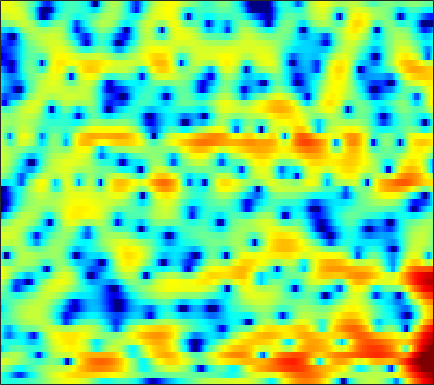

The data file committed next to this chart (first rows):
-2.9897, -3.1625, -3.3452, -3.4804, -3.5475, -3.5921, -3.5722, -3.5216, -3.4171, -3.2699, -3.0684, -2.8902, -2.6235, -2.3307, -2.0968, -1.7604, -1.387, -1.0821, -0.66131, -0.20679, 0.27828, 0.65308, 1.1653, 1.6736
-2.525, -3.13, -4.078, -5.204, -6.191, -7.728, -9.5, -10.91, -12.39, -12.55, -11.19, -9.729, -7.785, -6.045, -4.904, -3.572, -2.421, -1.661, -0.7547, 0.0537, 0.7812, 1.28, 1.895, 2.458
1.024, 0.5828, -0.1087, -0.9073, -1.571, -2.495, -3.391, -3.972, -4.517, -4.699, -4.484, -4.112, -3.47, -2.746, -2.199, -1.498, -0.8604, -0.4226, 0.1039, 0.5659, 0.9705, 1.228, 1.51, 1.723
3.383, 3.2, 2.94, 2.65, 2.41, 2.064, 1.694, 1.401, 0.9748, 0.5228, 0.05234, -0.312, -0.8237, -1.375, -1.792, -2.293, -2.649, -2.751, -2.596, -2.154, -1.529, -1.054, -0.526, -0.1936
-0.07104, 0.3049, 0.8179, 1.252, 1.486, 1.667, 1.695, 1.613, 1.362, 0.9392, 0.3308, -0.2579, -1.287, -2.691, -4.074, -6.566, -10.16, -13.42, -13.23, -8.728, -5.17, -3.204, -1.25, 0.1492
-7.027, -5.342, -3.758, -2.688, -2.124, -1.635, -1.361, -1.273, -1.309, -1.482, -1.765, -2.023, -2.439, -2.849, -3.1, -3.319, -3.346, -3.219, -2.809, -2.168, -1.323, -0.6172, 0.3381, 1.246
-3.23, -3.414, -3.571, -3.643, -3.677, -3.702, -3.701, -3.738, -3.898, -4.202, -4.713, -5.21, -5.982, -6.714, -7.08, -7.03, -6.299, -5.414, -4.002, -2.534, -1.149, -0.1916, 0.9659, 1.983
-4.084, -5.753, -8.163, -9.981, -10.07, -8.722, -7.077, -6.089, -5.209, -4.872, -5.093, -5.648, -7.058, -9.512, -12.15, -14.75, -11.33, -8.074, -4.706, -2.203, -0.292, 0.8522, 2.063, 3.002
-3.225, -4.653, -6.59, -7.847, -7.822, -6.58, -4.917, -3.814, -2.645, -1.81, -1.296, -1.071, -0.916, -0.8448, -0.7652, -0.5279, -0.1346, 0.2604, 0.8664, 1.48, 2.01, 2.321, 2.598, 2.699
-1.951, -2.034, -2.045, -1.915, -1.716, -1.338, -0.8516, -0.4483, 0.08915, 0.5834, 1.006, 1.276, 1.572, 1.818, 1.967, 2.111, 2.2, 2.227, 2.211, 2.099, 1.859, 1.564, 0.9999, 0.1983
-4.137, -3.442, -2.594, -1.83, -1.296, -0.6368, -0.04824, 0.3555, 0.8547, 1.299, 1.677, 1.921, 2.189, 2.388, 2.488, 2.539, 2.507, 2.423, 2.212, 1.855, 1.336, 0.828, -0.02747, -1.137
-6.296, -4.932, -3.494, -2.381, -1.687, -0.9114, -0.2589, 0.1648, 0.6598, 1.088, 1.473, 1.73, 2.014, 2.235, 2.358, 2.46, 2.483, 2.432, 2.255, 1.951, 1.512, 1.082, 0.3595, -0.549
-4.084, -3.424, -2.696, -2.108, -1.763, -1.376, -1.032, -0.7758, -0.4414, -0.09115, 0.2701, 0.5482, 0.9298, 1.287, 1.538, 1.833, 2.057, 2.168, 2.228, 2.19, 2.031, 1.817, 1.404, 0.8384
-1.256, -1.423, -1.763, -2.192, -2.557, -3.045, -3.431, -3.58, -3.543, -3.236, -2.744, -2.317, -1.667, -0.9705, -0.4449, 0.2374, 0.8566, 1.281, 1.784, 2.169, 2.408, 2.501, 2.501, 2.367
0.7882, -0.01205, -1.422, -3.312, -5.101, -8.045, -11.33, -12.84, -12.12, -10.21, -8.621, -7.726, -6.68, -5.527, -4.537, -3.128, -1.734, -0.7519, 0.3862, 1.314, 2.048, 2.49, 2.937, 3.229
3.054, 2.113, 0.5084, -1.598, -3.547, -6.642, -9.837, -11.41, -11.62, -11.37, -12.18, -13.83, -18.24, -18.68, -13.44, -8.466, -5.206, -3.457, -1.761, -0.5258, 0.4652, 1.098, 1.851, 2.497
4.833, 4.164, 3.146, 1.989, 1.045, -0.1869, -1.394, -2.235, -3.276, -4.303, -5.454, -6.339, -7.239, -7.286, -6.679, -5.515, -4.438, -3.91, -3.681, -3.751, -3.852, -3.678, -2.806, -1.347
4.194, 3.678, 3.04, 2.454, 2.057, 1.587, 1.19, 0.9096, 0.541, 0.195, -0.1599, -0.444, -0.7589, -1.053, -1.289, -1.662, -2.281, -3.057, -4.661, -7.354, -12.71, -21.02, -13.3, -6.777
0.5911, -0.3432, -1.291, -1.519, -1.221, -0.535, 0.223, 0.7183, 1.204, 1.501, 1.652, 1.667, 1.579, 1.372, 1.151, 0.7495, 0.2032, -0.2756, -0.9974, -1.803, -2.399, -2.575, -2.329, -1.598
-4.089, -7.694, -18.58, -15.31, -8.506, -4.104, -1.593, -0.3579, 0.7631, 1.442, 1.801, 1.926, 1.912, 1.777, 1.621, 1.364, 1.111, 0.9498, 0.7389, 0.6204, 0.6011, 0.624, 0.725, 0.8722
-0.2656, -1.032, -1.77, -1.824, -1.426, -0.6204, 0.1963, 0.6859, 1.13, 1.319, 1.248, 1.04, 0.6186, 0.08719, -0.3396, -0.8197, -1.1, -1.165, -1.022, -0.6681, -0.2466, 0.08632, 0.4964, 0.7988
2.633, 2.464, 2.282, 2.175, 2.147, 2.135, 2.083, 1.992, 1.717, 1.221, 0.4564, -0.3346, -1.716, -3.539, -5.187, -7.515, -8.973, -8.62, -6.786, -4.835, -3.244, -2.259, -1.206, -0.4316
3.092, 3.082, 3.079, 3.051, 3.006, 2.899, 2.695, 2.459, 1.991, 1.29, 0.3132, -0.6508, -2.35, -4.654, -6.907, -10.71, -13.76, -12.81, -9.545, -7.013, -5.197, -4.146, -3.038, -2.094
1.769, 1.928, 2.143, 2.352, 2.479, 2.588, 2.61, 2.536, 2.316, 1.925, 1.331, 0.7561, -0.1817, -1.279, -2.154, -3.264, -4.18, -4.653, -5.067, -5.379, -5.614, -5.737, -5.623, -4.958
-1.57, -1.12, -0.4687, 0.2145, 0.7192, 1.328, 1.837, 2.132, 2.393, 2.498, 2.422, 2.261, 1.91, 1.411, 0.9488, 0.2164, -0.6634, -1.433, -2.748, -4.514, -7.168, -10.27, -17.92, -16.37
-9.171, -8.067, -6.4, -4.729, -3.54, -2.111, -0.9009, -0.1203, 0.7252, 1.358, 1.801, 2.009, 2.126, 2.065, 1.907, 1.541, 1.005, 0.4607, -0.4401, -1.565, -2.872, -3.829, -4.658, -4.372
-23.27, -19.28, -14.8, -11.23, -9.11, -6.73, -4.791, -3.573, -2.201, -1.1, -0.2223, 0.292, 0.8072, 1.145, 1.289, 1.351, 1.268, 1.128, 0.8716, 0.5509, 0.2725, 0.1056, 0.048, 0.1991
-23.85, -21.05, -17.21, -13.92, -11.76, -9.267, -7.138, -5.767, -4.198, -2.846, -1.737, -1.026, -0.2276, 0.4116, 0.7895, 1.167, 1.403, 1.513, 1.555, 1.535, 1.462, 1.412, 1.369, 1.393
-17.53, -17.03, -15.42, -13.18, -11.52, -9.371, -7.466, -6.201, -4.745, -3.437, -2.265, -1.453, -0.4568, 0.416, 0.9845, 1.615, 2.078, 2.309, 2.446, 2.434, 2.234, 2.022, 1.65, 1.293
-23, -29.69, -17.03, -12.05, -9.745, -7.662, -6.309, -5.586, -4.747, -3.984, -2.919, -1.974, -0.6121, 0.7177, 1.623, 2.624, 3.38, 3.748, 3.981, 3.861, 3.384, 2.743, 1.469, -0.3161
-4.751, -5.413, -5.398, -4.96, -4.656, -4.679, -5.374, -6.462, -8.794, -11.42, -10.41, -7.398, -3.786, -1.066, 0.5037, 2.107, 3.269, 3.887, 4.397, 4.471, 4.115, 3.457, 2.025, -0.3863
0.9006, 0.2485, -0.5734, -1.373, -2.072, -3.222, -4.745, -6.226, -8.679, -10.85, -10.69, -9.102, -6.769, -4.708, -3.403, -1.846, -0.5237, 0.342, 1.262, 1.941, 2.281, 2.364, 2.215, 1.929
2.534, 1.973, 1.16, 0.3065, -0.4192, -1.47, -2.652, -3.585, -4.863, -6.014, -7.047, -7.7, -8.428, -8.844, -8.681, -7.571, -5.757, -4.267, -2.513, -1.005, 0.1073, 0.8013, 1.46, 1.967
3.02, 2.637, 2.059, 1.37, 0.8097, -0.0341, -1.003, -1.809, -3.027, -4.433, -6.207, -7.939, -11.15, -17.15, -30.29, -17.56, -10.63, -7.596, -4.783, -2.723, -1.178, -0.2664, 0.7183, 1.462
2.796, 2.587, 2.217, 1.741, 1.351, 0.7662, 0.1362, -0.4003, -1.209, -2.221, -3.37, -4.342, -5.698, -6.831, -7.269, -7.037, -6.018, -5.053, -3.732, -2.563, -1.456, -0.7643, 0.07103, 0.754
2.56, 2.28, 1.779, 1.317, 1.021, 0.795, 0.6971, 0.6414, 0.5376, 0.3092, -0.0446, -0.3994, -0.9503, -1.525, -1.923, -2.393, -2.708, -2.832, -2.761, -2.466, -1.917, -1.384, -0.6615, -0.01874
2.931, 1.854, 0.005525, -1.815, -2.435, -1.674, -0.1042, 1.016, 2.13, 2.846, 3.113, 3.078, 2.733, 2.066, 1.347, 0.08032, -1.65, -3.223, -5.444, -6.287, -4.989, -3.375, -1.528, -0.2879
2.737, 1.061, -2.233, -7.398, -10.56, -5.838, -1.515, 0.5758, 2.431, 3.522, 4.066, 4.169, 3.932, 3.265, 2.455, 0.9, -1.372, -3.753, -7.926, -10.69, -7.448, -4.686, -2.241, -0.765
2.061, 1.335, 0.3713, -0.3738, -0.5922, -0.3646, 0.2944, 0.9075, 1.651, 2.195, 2.511, 2.568, 2.406, 1.961, 1.453, 0.5584, -0.4849, -1.304, -2.278, -2.832, -2.928, -2.742, -2.356, -2
1.728, 1.401, 1.044, 0.8005, 0.7406, 0.7961, 0.9912, 1.204, 1.494, 1.751, 1.912, 1.945, 1.85, 1.6, 1.308, 0.803, 0.1903, -0.302, -0.9959, -1.634, -2.162, -2.518, -2.836, -3.041
1.045, 0.7361, 0.4653, 0.3898, 0.4485, 0.6541, 0.9606, 1.208, 1.555, 1.881, 2.134, 2.257, 2.321, 2.247, 2.09, 1.731, 1.185, 0.6577, -0.1948, -1.267, -2.474, -3.449, -4.638, -5.358
-1.361, -2.026, -2.394, -2.13, -1.687, -0.929, -0.1453, 0.4134, 1.123, 1.756, 2.318, 2.68, 3.058, 3.273, 3.313, 3.164, 2.757, 2.239, 1.231, -0.2498, -2.448, -4.745, -9.533, -18.36
-9.378, -13.8, -14.07, -9.656, -7.335, -5.273, -3.873, -3, -1.964, -0.918, 0.1415, 0.9235, 1.859, 2.619, 3.036, 3.366, 3.408, 3.232, 2.68, 1.781, 0.4964, -0.7074, -2.388, -3.469
-8.797, -10.7, -11.64, -10.99, -10.35, -9.937, -10.02, -10.18, -9.833, -8.262, -5.908, -4.153, -2.093, -0.4408, 0.5375, 1.522, 2.163, 2.456, 2.614, 2.536, 2.31, 2.094, 1.81, 1.66
-5.967, -6.973, -8.174, -9.307, -10.23, -11.87, -14.53, -18.18, -27.89, -17.79, -11.14, -7.989, -4.922, -2.67, -1.352, 0.01324, 1.021, 1.585, 2.154, 2.528, 2.765, 2.886, 2.987, 3.031
-5.261, -6.099, -7.181, -8.2, -8.95, -9.852, -10.59, -10.85, -10.57, -9.418, -7.578, -6.088, -4.194, -2.524, -1.474, -0.3159, 0.6215, 1.19, 1.81, 2.334, 2.763, 3.027, 3.314, 3.492
-5.795, -6.668, -7.802, -8.806, -9.318, -9.583, -9.261, -8.661, -7.531, -6.191, -4.793, -3.774, -2.515, -1.467, -0.827, -0.1728, 0.3026, 0.5952, 0.9597, 1.416, 2.004, 2.488, 3.125, 3.659
-8.213, -9.329, -11.2, -13.67, -15.75, -16.64, -13.63, -10.97, -7.947, -5.518, -3.686, -2.571, -1.47, -0.8024, -0.578, -0.6734, -1.265, -1.962, -2.887, -3.025, -1.709, -0.2127, 1.715, 3.248
-13.36, -13.36, -14.01, -15.55, -17.09, -17.38, -14.11, -11.28, -8.043, -5.565, -3.691, -2.612, -1.637, -1.149, -1.139, -1.706, -3.166, -5.141, -10.01, -16.85, -8.055, -3.737, -0.06265, 2.315
-17.26, -15.38, -13.86, -12.92, -12.29, -11.25, -9.895, -8.715, -7.053, -5.439, -4.025, -3.134, -2.207, -1.602, -1.37, -1.362, -1.632, -1.942, -2.265, -2.105, -1.234, -0.241, 1.158, 2.407
-13.16, -12.89, -12.44, -11.89, -11.39, -10.57, -9.461, -8.475, -7.081, -5.65, -4.269, -3.355, -2.294, -1.452, -0.9618, -0.4593, -0.08264, 0.1579, 0.4843, 0.8644, 1.332, 1.743, 2.301, 2.82
-10.96, -11.39, -12.06, -12.75, -13.11, -12.96, -11.75, -10.28, -8.084, -6.029, -4.25, -3.11, -1.837, -0.8207, -0.2089, 0.4576, 0.9743, 1.295, 1.668, 2.007, 2.319, 2.527, 2.787, 2.997
-9.403, -9.958, -11.35, -14.04, -17.82, -36.27, -18.41, -12.67, -8.181, -5.191, -3.069, -1.844, -0.5897, 0.3204, 0.8405, 1.344, 1.694, 1.888, 2.088, 2.262, 2.43, 2.544, 2.684, 2.779
-6.149, -5.876, -5.999, -6.514, -6.907, -6.939, -5.96, -4.722, -2.914, -1.328, -0.06447, 0.6522, 1.307, 1.667, 1.775, 1.728, 1.55, 1.377, 1.16, 1.023, 1.023, 1.131, 1.341, 1.579
-1.491, -0.8992, -0.3662, 0.0103, 0.2406, 0.5825, 1.012, 1.372, 1.86, 2.264, 2.497, 2.522, 2.32, 1.831, 1.245, 0.2197, -1.054, -2.09, -3.358, -4.182, -4.319, -3.983, -3.168, -2.187
1.781, 2.158, 2.573, 2.892, 3.074, 3.258, 3.372, 3.407, 3.352, 3.168, 2.786, 2.335, 1.47, 0.2159, -1.033, -3.222, -6.225, -9.227, -14.7, -20.52, -18.18, -15.31, -12.17, -9.389
3.219, 3.433, 3.657, 3.784, 3.826, 3.797, 3.671, 3.515, 3.209, 2.768, 2.16, 1.564, 0.5215, -0.8768, -2.217, -4.496, -7.468, -10.24, -14.54, -18.72, -22.2, -26.18, -26.23, -17.01
3.659, 3.805, 3.892, 3.857, 3.749, 3.504, 3.167, 2.869, 2.443, 1.975, 1.474, 1.043, 0.3504, -0.5451, -1.389, -2.76, -4.42, -5.842, -7.92, -10.03, -11.99, -12.89, -12.74, -10.95
